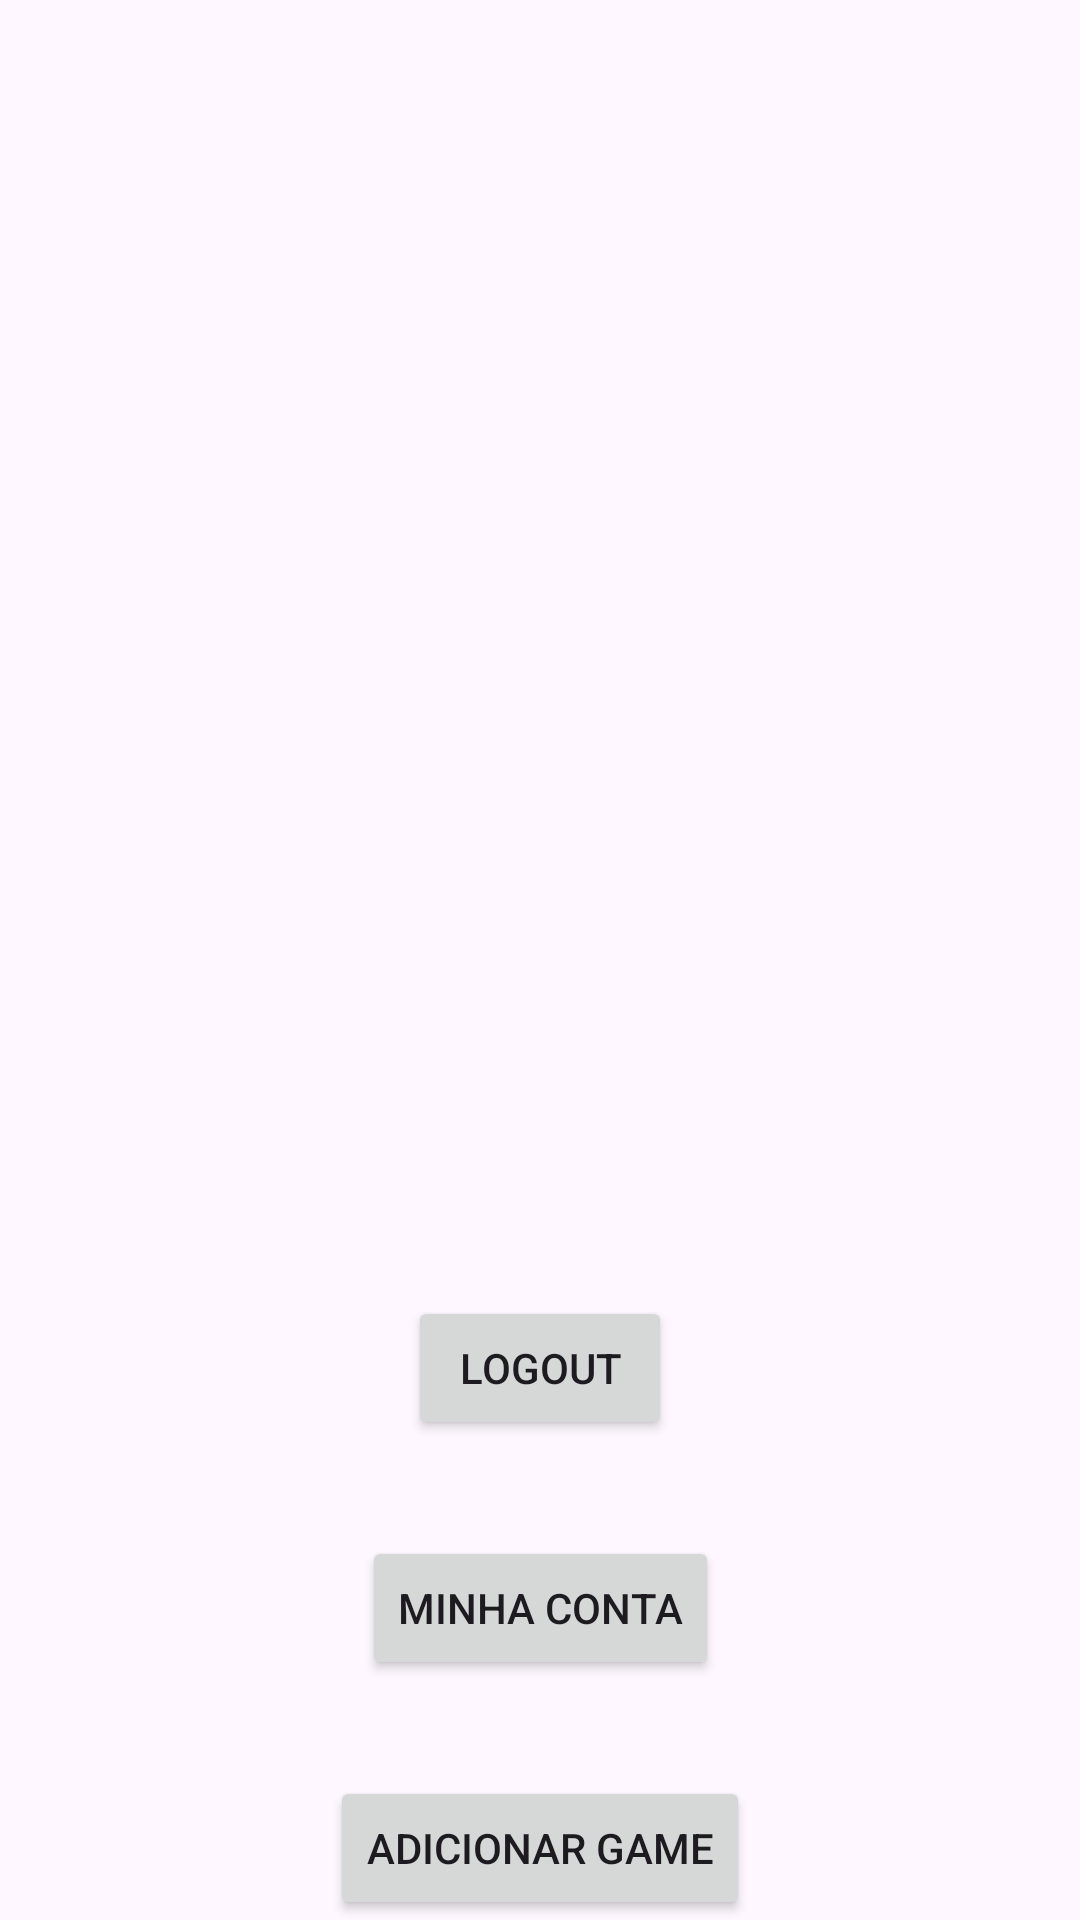

Here is an Android app screen rendered from its layout file. Give the layout XML and the strings, colors and styles it references.
<!-- AndroidManifest.xml: application theme Theme.AppMaroto -->
<!-- res/layout/activity_games_list.xml -->
<?xml version="1.0" encoding="utf-8"?>
<androidx.constraintlayout.widget.ConstraintLayout xmlns:android="http://schemas.android.com/apk/res/android"
    xmlns:app="http://schemas.android.com/apk/res-auto"
    xmlns:tools="http://schemas.android.com/tools"
    android:id="@+id/main"
    android:layout_width="match_parent"
    android:layout_height="match_parent"
    tools:context=".ui.activity.GamesListActivity">

    <ScrollView
        android:id="@+id/sv_scroll_recycler"
        android:layout_width="match_parent"
        android:layout_height="400dp"
        app:layout_constraintTop_toTopOf="parent">

        <androidx.recyclerview.widget.RecyclerView
            android:id="@+id/rv_games"
            android:layout_width="match_parent"
            android:layout_height="wrap_content" />

    </ScrollView>

    <Button
        android:id="@+id/button_logout"
        android:layout_width="wrap_content"
        android:layout_height="wrap_content"
        android:text="Logout"
        app:layout_constraintStart_toStartOf="parent"
        app:layout_constraintEnd_toEndOf="parent"
        app:layout_constraintTop_toBottomOf="@+id/sv_scroll_recycler"
        android:layout_marginTop="32dp" />

    <Button
        android:id="@+id/button_my_account"
        android:layout_width="wrap_content"
        android:layout_height="wrap_content"
        android:text="Minha conta"
        app:layout_constraintStart_toStartOf="parent"
        app:layout_constraintEnd_toEndOf="parent"
        app:layout_constraintTop_toBottomOf="@+id/button_logout"
        android:layout_marginTop="32dp" />

    <Button
        android:id="@+id/button_add_game"
        android:layout_width="wrap_content"
        android:layout_height="wrap_content"
        android:text="Adicionar game"
        app:layout_constraintStart_toStartOf="parent"
        app:layout_constraintEnd_toEndOf="parent"
        app:layout_constraintTop_toBottomOf="@+id/button_my_account"
        android:layout_marginTop="32dp" />

    <Button
        android:id="@+id/button_subscribe"
        android:layout_width="wrap_content"
        android:layout_height="wrap_content"
        android:text="Se inscrever nas marotagens"
        app:layout_constraintStart_toStartOf="parent"
        app:layout_constraintEnd_toEndOf="parent"
        app:layout_constraintTop_toBottomOf="@+id/button_add_game"
        android:layout_marginTop="32dp" />

    <Button
        android:id="@+id/button_unsubscribe"
        android:layout_width="wrap_content"
        android:layout_height="wrap_content"
        android:text="Se desinscrever nas marotagens"
        app:layout_constraintStart_toStartOf="parent"
        app:layout_constraintEnd_toEndOf="parent"
        app:layout_constraintTop_toBottomOf="@+id/button_subscribe"
        android:layout_marginTop="32dp" />

</androidx.constraintlayout.widget.ConstraintLayout>
<!-- resources referenced by this layout -->
<resources>
  <style name="Theme.AppMaroto" parent="Base.Theme.AppMaroto" />
  <style name="Base.Theme.AppMaroto" parent="Theme.Material3.DayNight.NoActionBar">
          
          
      </style>
</resources>
